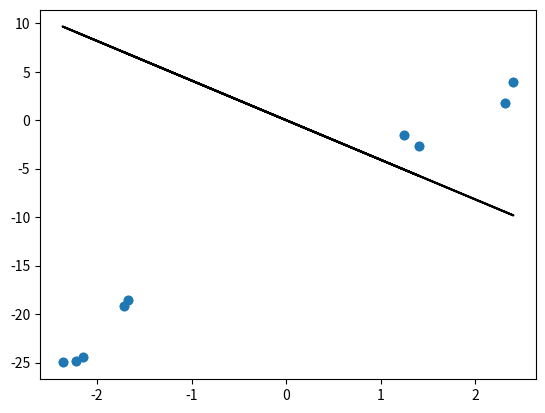

This figure's Python source:
import numpy as np
import matplotlib
import matplotlib.pyplot as plt

def calculateGradient(m, x, y, w0, w1, w2, w3, w4, w5):
        # print('calculateGradient : ', x, y)
        """ dw_0 = 1.0 / m * sum([(2 * (w0 - y[i])) for i in range(m)])
        dw_1 = 1.0 / m * sum([(2 * (w0 + (w1 * x[i]) - y[i])) * x[i] for i in range(m)])
        dw_2 = 1.0 / m * sum([(2 * (w0 + (w1 * x[i]) + (w2 * x[i] ** 2)) - y[i]) * (x[i] ** 2) for i in range(m)])
        dw_3 = 1.0 / m * sum([(2 * (w0 + (w1 * x[i]) + (w2 * x[i] ** 2) + (w3 * x[i] ** 3)) - y[i]) * (x[i] ** 3) for i in range(m)])
        dw_4 = 1.0 / m * sum([(2 * (w0 + (w1 * x[i]) + (w2 * x[i] ** 2) + (w3 * x[i] ** 3) + (w4 * x[i] ** 4)) - y[i]) * (x[i] ** 4) for i in range(m)])
        dw_5 = 1.0 / m * sum([(2 * (w0 + (w1 * x[i]) + (w2 * x[i] ** 2) + (w3 * x[i] ** 3) + (w4 * x[i] ** 4) + (w5 * x[i] ** 5)) - y[i]) * (x[i] ** 5) for i in range(m)]) """
        # print('calculateGradient Result : dw_0 : {}, dw_1: {}, dw_2: {}. dw_3: {}, dw_4: {}. dw_5: {}'.format(dw_0, dw_1, dw_2, dw_3, dw_4, dw_5))
        dw_0 = 1.0 / m * sum([(2 * (w0 * x[i] - y[i])) for i in range(m)]) 
        dw_1 = 1.0 / m * sum([(2 * (w0 + w1 * x[i] - y[i]) * x[i]) for i in range(m)])
        dw_2 = 1.0 / m * sum([(2 * (w0 + w1 + w2 * x[i] - y[i]) * x[i]) for i in range(m)])
        dw_3 = 1.0 / m * sum([(2 * (w0 + w1 + w2 + w3 * x[i] - y[i]) * x[i]) for i in range(m)])
        dw_4 = 1.0 / m * sum([(2 * (w0 + w1 + w2 + w3 + w4 * x[i] - y[i]) * x[i]) for i in range(m)])
        dw_5 = 1.0 / m * sum([(2 * (w0 + w1 + w2 + w3 + w4 + w5 * x[i] - y[i]) * x[i]) for i in range(m)])
        # print('calculateGradient Result : dw_0 : {}, dw_1: {}, dw_2: {}. dw_3: {}, dw_4: {}. dw_5: {}'.format(dw_0, dw_1, dw_2, dw_3, dw_4, dw_5))
        return dw_0,dw_1,dw_2,dw_3,dw_4,dw_5

def calculateNewDerivate(w, grad, alpha):
        w_new = w - alpha * grad
        return w_new

def gradient_descent(alpha, x, y, ep=0.0001, max_iter=10000):
        converged = False
        iter = 0
        m = x.shape[0] # number of samples
        # print('value m : {}, x.shape[0]: {}, x.shape[1]: {}'.format(m, x.shape[0], x.shape[1]))
        # initial w_n values
        w0 = np.random.random(x.shape[1])
        w1 = np.random.random(x.shape[1])
        w2 = np.random.random(x.shape[1])
        w3 = np.random.random(x.shape[1])
        w4 = np.random.random(x.shape[1])
        w5 = np.random.random(x.shape[1])
        print('w0: {} w1: {}'.format(w0, w1))
        # total error, J(theta)(w-good)
        J = sum([(w0 + w1 + w2 + w3+ w4 + w5 * x[i] - y[i]) ** 2 for i in range(m)])
        print('J: {}'.format(J))
        # Iterate Loop
        while not converged:
                grad0, grad1, grad2, grad3, grad4, grad5 = calculateGradient(m, x, y, w0, w1, w2, w3, w4, w5)

                # update the theta_temp
                w0_new = calculateNewDerivate(w0, grad0, alpha)
                w1_new = calculateNewDerivate(w1, grad1, alpha)
                w2_new = calculateNewDerivate(w2, grad2, alpha) 
                w3_new = calculateNewDerivate(w3, grad3, alpha)
                w4_new = calculateNewDerivate(w4, grad4, alpha)
                w5_new = calculateNewDerivate(w5, grad5, alpha)
        
                # update w
                w0 = w0_new
                w1 = w1_new
                w2 = w2_new
                w3 = w3_new
                w4 = w4_new
                w5 = w5_new

                # mean squared error
                e = sum( [ (w0 + w1 + w2 + w3 + w4 + w5 * x[i] - y[i]) ** 2 for i in range(m)] ) 
                print('abs{} <= ep:{},'.format(abs(J-e), ep))
                
                if abs(J-e) <= ep:
                        print('Converged, iterations: ', iter, '!!!')
                        converged = True
        
                J = e   # update error 
                iter += 1  # update iter
        
                if iter == max_iter:
                        print ('Max interactions exceeded!')
                        converged = True

        return w0,w1,w2,w3,w4,w5

if __name__ == '__main__':
        # x, y = make_regression(n_samples=100, n_features=1, n_informative=1, random_state=0, noise=35) 
        # print ('x.shape = %s y.shape = %s') %(x.shape, y.shape)
        print('Main START')
        x = np.array([-1.67245526, -2.36540279, -2.14724263,  1.40539096,  1.24297767,
                -1.71043904,  2.31579097,  2.40479939, -2.22112823])
        x = np.reshape(x, (9, 1))
        y = np.array([-18.56122168, -24.99658931, -24.41907817,  -2.688209,
                -1.54725306,  -19.18190097,   1.74117419,
                3.97703338, -24.80977847])
        print('x.shape = {} y.shape = {}'.format(x.shape, y.shape))
        print('x = {}, type(x): {} '.format(x, type(x)))
        plt.scatter(x, y)
        # plt.show()
        
        alpha = 0.001 # learning rate
        ep = 0.01 # convergence criteria

        # call gredient decent, and get intercept(=theta0) and slope(=theta1)
        theta0, theta1, theta2, theta3, theta4, theta5 = gradient_descent(alpha, x, y, ep, max_iter=1000)
        # print ('theta0 = %s theta1 = %s') % (theta0, theta1) 
        print('theta0 = {} theta1 = {} theta2 = {} theta3 = {} theta4 = {} theta5 = {}'.format(theta0, theta1, theta2, theta3, theta4, theta5))

                # check with scipy linear regression 
        # slope, intercept, r_value, p_value, slope_std_error = stats.linregress(x[:,0], y)
        # print ('intercept = %s slope = %s') %(intercept, slope) 
        # print('intercept = {} slope = {}'.format(intercept, slope))

                # plot
        m = x.shape[0]
        for i in range(m):
                y_predict = (theta0 + theta1 + theta2 + theta3 + theta4 + theta5) * x 

        plt.plot(x,y,'o')
        plt.plot(x,y_predict,'k-')
        plt.show()
        print("Done!")
